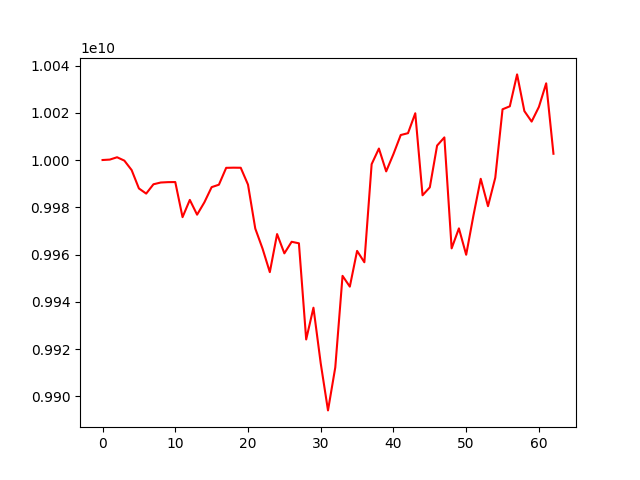

The data file committed next to this chart (first rows):
account_value, date, daily_return
10000000000, 2023-09-18, 
10000186633, 2023-09-19, 1.866333257671826e-05
10001169733, 2023-09-20, 9.830815406486337e-05
9999742712, 2023-09-21, -0.0001427
9995746200, 2023-09-22, -0.0003997
9987975423, 2023-09-25, -0.0007774
9985789162, 2023-09-26, -0.0002189
9989735897, 2023-09-27, 0.0003952
9990480646, 2023-09-28, 7.455142862244912e-05
9990639060, 2023-09-29, 1.5856491579979703e-05
9990672904, 2023-10-02, 3.3875656979542867e-06
9975823669, 2023-10-03, -0.001486
9983120881, 2023-10-04, 0.0007315
9976869772, 2023-10-05, -0.0006262
9982086458, 2023-10-06, 0.0005229
9988520063, 2023-10-09, 0.0006445
9989554666, 2023-10-10, 0.0001036
9996691760, 2023-10-11, 0.0007145
9996759532, 2023-10-12, 6.7794528302300705e-06
9996724739, 2023-10-13, -3.4804196706872403e-06
9989592193, 2023-10-16, -0.0007135
9970996719, 2023-10-17, -0.001861
9962499599, 2023-10-18, -0.0008522
9952549310, 2023-10-19, -0.0009988
9968658959, 2023-10-20, 0.001619
9960498000, 2023-10-23, -0.0008187
9965396782, 2023-10-24, 0.0004918
9964755467, 2023-10-25, -6.435420746442322e-05
9924061056, 2023-10-26, -0.004084
9937501653, 2023-10-27, 0.001354
9913933846, 2023-10-30, -0.002372
9894033388, 2023-10-31, -0.002007
9912212366, 2023-11-01, 0.001837
9950978803, 2023-11-02, 0.003911
9946416277, 2023-11-03, -0.0004585
9961539163, 2023-11-06, 0.00152
9956729017, 2023-11-07, -0.0004829
9998238979, 2023-11-08, 0.004169
10004856957, 2023-11-09, 0.0006619
9995193350, 2023-11-10, -0.0009659
10002532006, 2023-11-13, 0.0007342
10010580354, 2023-11-14, 0.0008046
10011363071, 2023-11-15, 7.818893840316754e-05
10019790725, 2023-11-16, 0.0008418
9985076811, 2023-11-17, -0.003465
9988441544, 2023-11-20, 0.000337
10006105207, 2023-11-21, 0.001768
10009575267, 2023-11-22, 0.0003468
9962607461, 2023-11-23, -0.004692
9971066978, 2023-11-24, 0.0008491
9959909278, 2023-11-27, -0.001119
9976545655, 2023-11-28, 0.00167
9992057016, 2023-11-29, 0.001555
9980460599, 2023-11-30, -0.001161
9992514405, 2023-12-01, 0.001208
10021474812, 2023-12-04, 0.002898
10022737188, 2023-12-05, 0.000126
10036238371, 2023-12-06, 0.001347
10020715311, 2023-12-07, -0.001547
10016268014, 2023-12-08, -0.0004438
... 3 more rows
